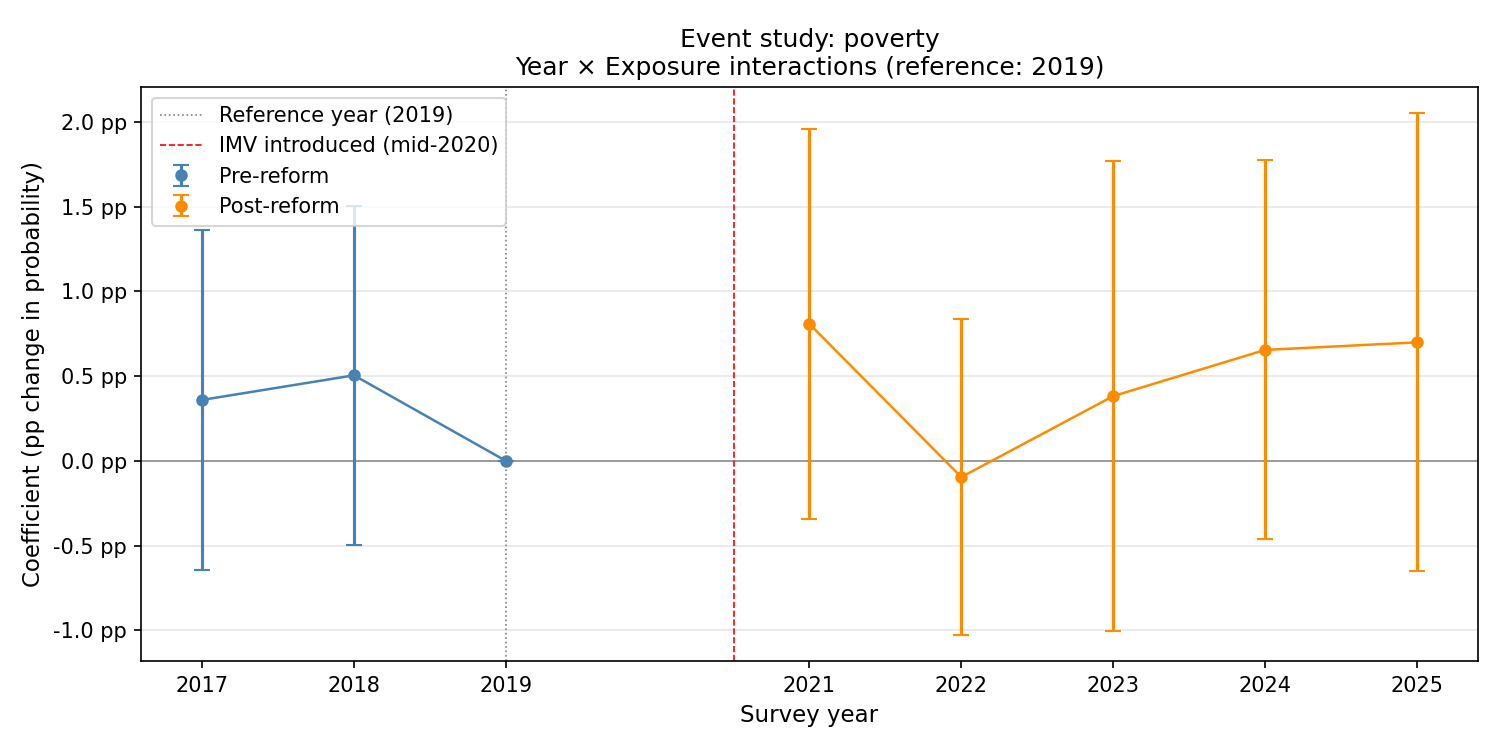

The table this chart was drawn from, first rows:
year, coef, se, ci_low, ci_high, pval
2017, 0.003594, 0.005126, -0.006453, 0.01364, 0.4832
2018, 0.005044, 0.005094, -0.004941, 0.01503, 0.3221
2019, 0.0, 0.0, 0.0, 0.0, 
2021, 0.008073, 0.005875, -0.003443, 0.01959, 0.1694
2022, -0.0009579, 0.004752, -0.01027, 0.008356, 0.8403
2023, 0.003815, 0.007069, -0.01004, 0.01767, 0.5894
2024, 0.006542, 0.005704, -0.004638, 0.01772, 0.2514
2025, 0.006988, 0.006894, -0.006523, 0.0205, 0.3107
